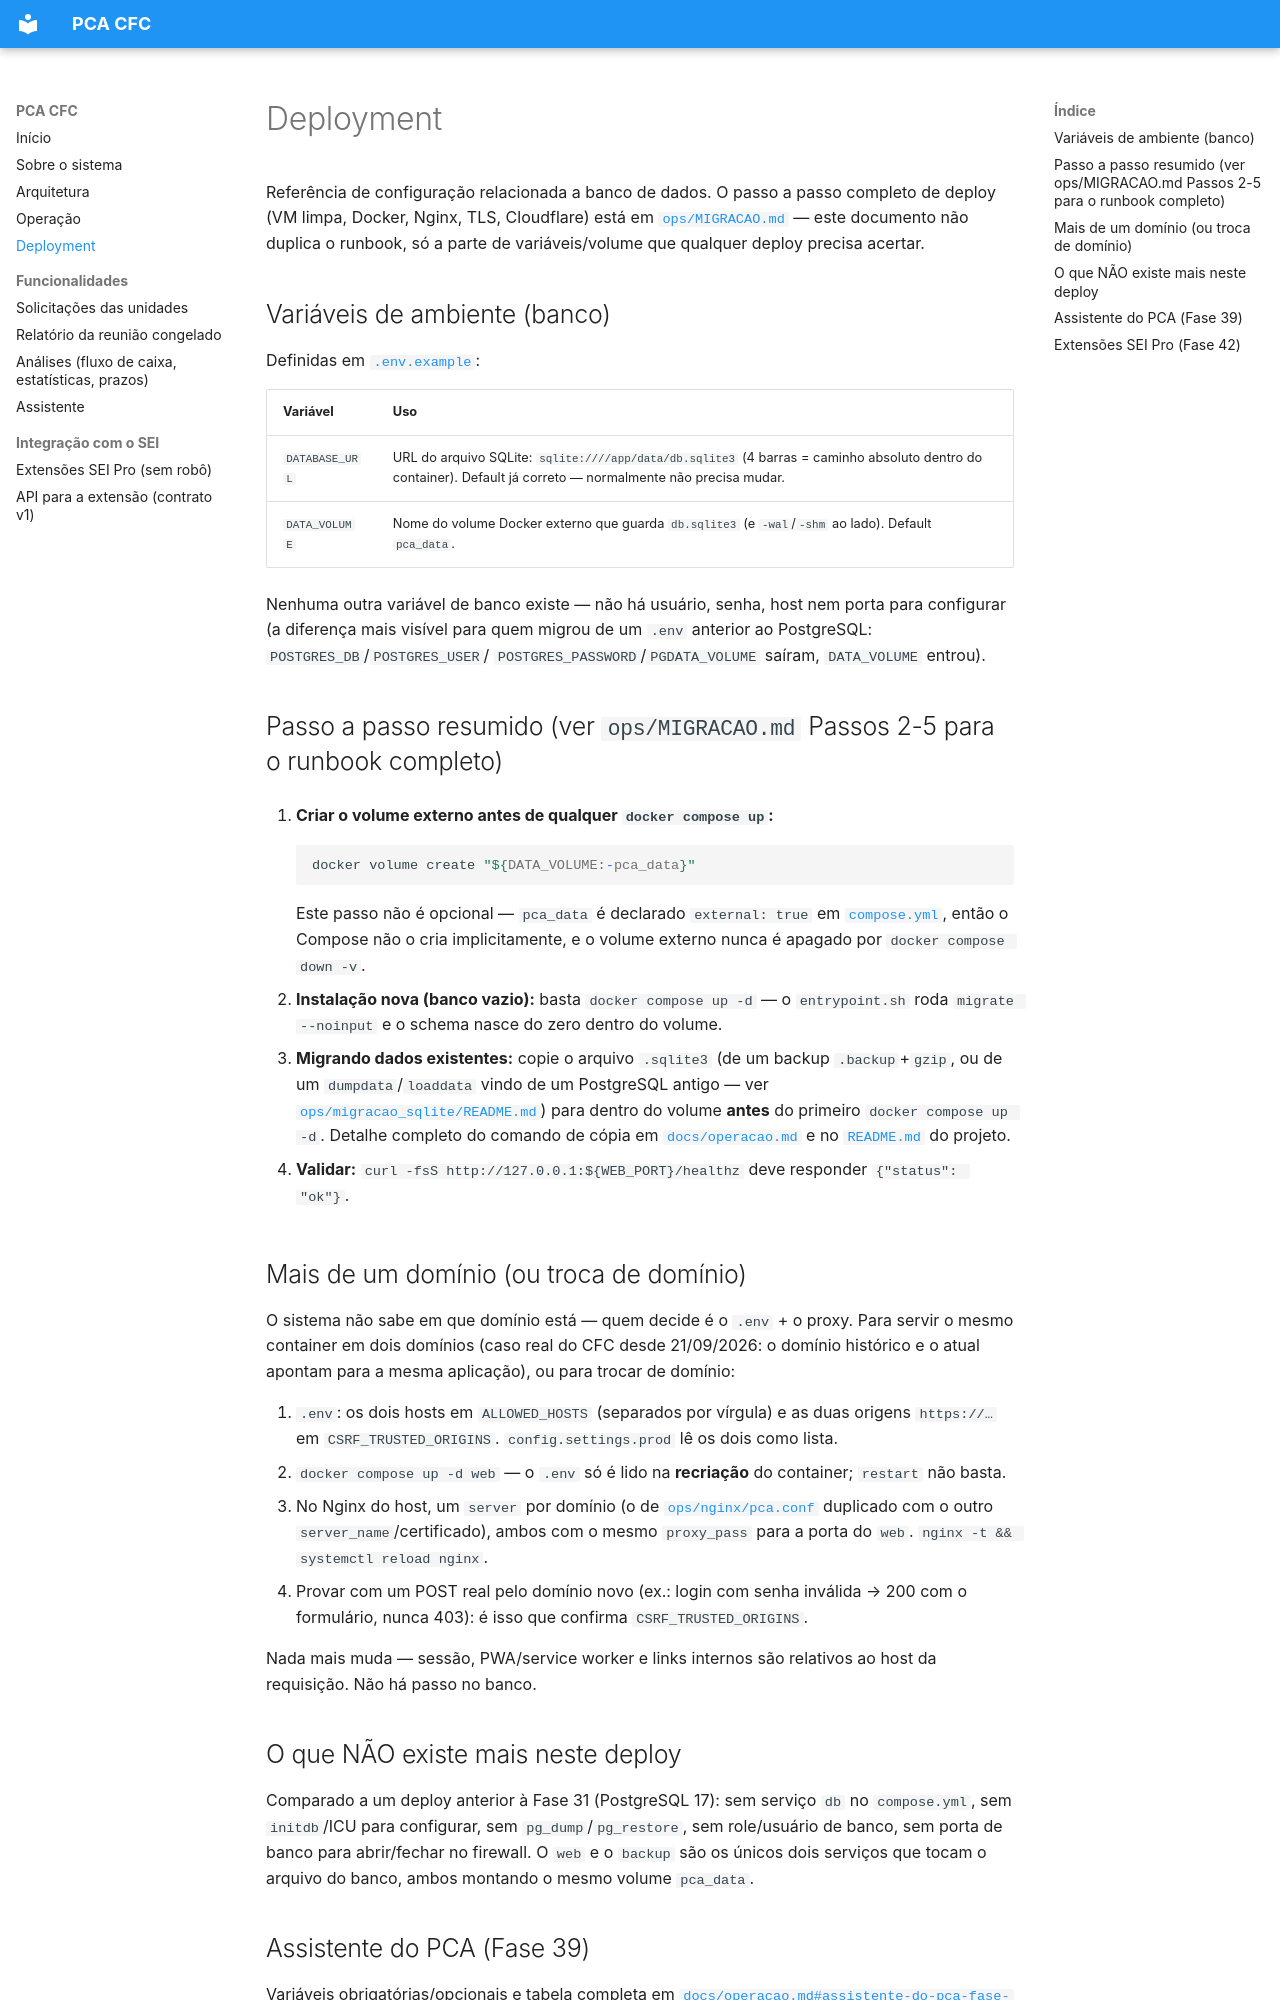

repository: ToNiauM/sistema-pca · page: deployment/index.html · generator: mkdocs

# Deployment

Referência de configuração relacionada a banco de dados. O passo a passo
completo de deploy (VM limpa, Docker, Nginx, TLS, Cloudflare) está em
[`ops/MIGRACAO.md`](../ops/MIGRACAO.md) — este documento não duplica o
runbook, só a parte de variáveis/volume que qualquer deploy precisa acertar.

## Variáveis de ambiente (banco)

Definidas em [`.env.example`](../.env.example):

| Variável | Uso |
|---|---|
| `DATABASE_URL` | URL do arquivo SQLite: `sqlite:////app/data/db.sqlite3` (4 barras = caminho absoluto dentro do container). Default já correto — normalmente não precisa mudar. |
| `DATA_VOLUME` | Nome do volume Docker externo que guarda `db.sqlite3` (e `-wal`/`-shm` ao lado). Default `pca_data`. |

Nenhuma outra variável de banco existe — não há usuário, senha, host nem
porta para configurar (a diferença mais visível para quem migrou de um
`.env` anterior ao PostgreSQL: `POSTGRES_DB`/`POSTGRES_USER`/
`POSTGRES_PASSWORD`/`PGDATA_VOLUME` saíram, `DATA_VOLUME` entrou).

## Passo a passo resumido (ver `ops/MIGRACAO.md` Passos 2-5 para o runbook completo)

1. **Criar o volume externo antes de qualquer `docker compose up`:**
   ```sh
   docker volume create "${DATA_VOLUME:-pca_data}"
   ```
   Este passo não é opcional — `pca_data` é declarado `external: true` em
   [`compose.yml`](../compose.yml), então o Compose não o cria implicitamente,
   e o volume externo nunca é apagado por `docker compose down -v`.

2. **Instalação nova (banco vazio):** basta `docker compose up -d` — o
   `entrypoint.sh` roda `migrate --noinput` e o schema nasce do zero dentro
   do volume.

3. **Migrando dados existentes:** copie o arquivo `.sqlite3` (de um backup
   `.backup`+`gzip`, ou de um `dumpdata`/`loaddata` vindo de um PostgreSQL
   antigo — ver [`ops/migracao_sqlite/README.md`](../ops/migracao_sqlite/README.md))
   para dentro do volume **antes** do primeiro `docker compose up -d`. Detalhe
   completo do comando de cópia em
   [`docs/operacao.md`](operacao.md#backuprestore) e no
   [`README.md`](../README.md#restore-do-banco) do projeto.

4. **Validar:** `curl -fsS http://127.0.0.1:${WEB_PORT}/healthz` deve
   responder `{"status": "ok"}`.

## Mais de um domínio (ou troca de domínio)

O sistema não sabe em que domínio está — quem decide é o `.env` + o proxy. Para servir
o mesmo container em dois domínios (caso real do CFC desde 21/09/2026: o domínio
histórico e o atual apontam para a mesma aplicação), ou para trocar de domínio:

1. `.env`: os dois hosts em `ALLOWED_HOSTS` (separados por vírgula) e as duas origens
   `https://…` em `CSRF_TRUSTED_ORIGINS`. `config.settings.prod` lê os dois como lista.
2. `docker compose up -d web` — o `.env` só é lido na **recriação** do container;
   `restart` não basta.
3. No Nginx do host, um `server` por domínio (o de [`ops/nginx/pca.conf`](../ops/nginx/pca.conf)
   duplicado com o outro `server_name`/certificado), ambos com o mesmo `proxy_pass` para a
   porta do `web`. `nginx -t && systemctl reload nginx`.
4. Provar com um POST real pelo domínio novo (ex.: login com senha inválida → 200 com o
   formulário, nunca 403): é isso que confirma `CSRF_TRUSTED_ORIGINS`.

Nada mais muda — sessão, PWA/service worker e links internos são relativos ao host da
requisição. Não há passo no banco.

## O que NÃO existe mais neste deploy

Comparado a um deploy anterior à Fase 31 (PostgreSQL 17): sem serviço `db` no
`compose.yml`, sem `initdb`/ICU para configurar, sem `pg_dump`/`pg_restore`,
sem role/usuário de banco, sem porta de banco para abrir/fechar no firewall.
O `web` e o `backup` são os únicos dois serviços que tocam o arquivo do
banco, ambos montando o mesmo volume `pca_data`.
